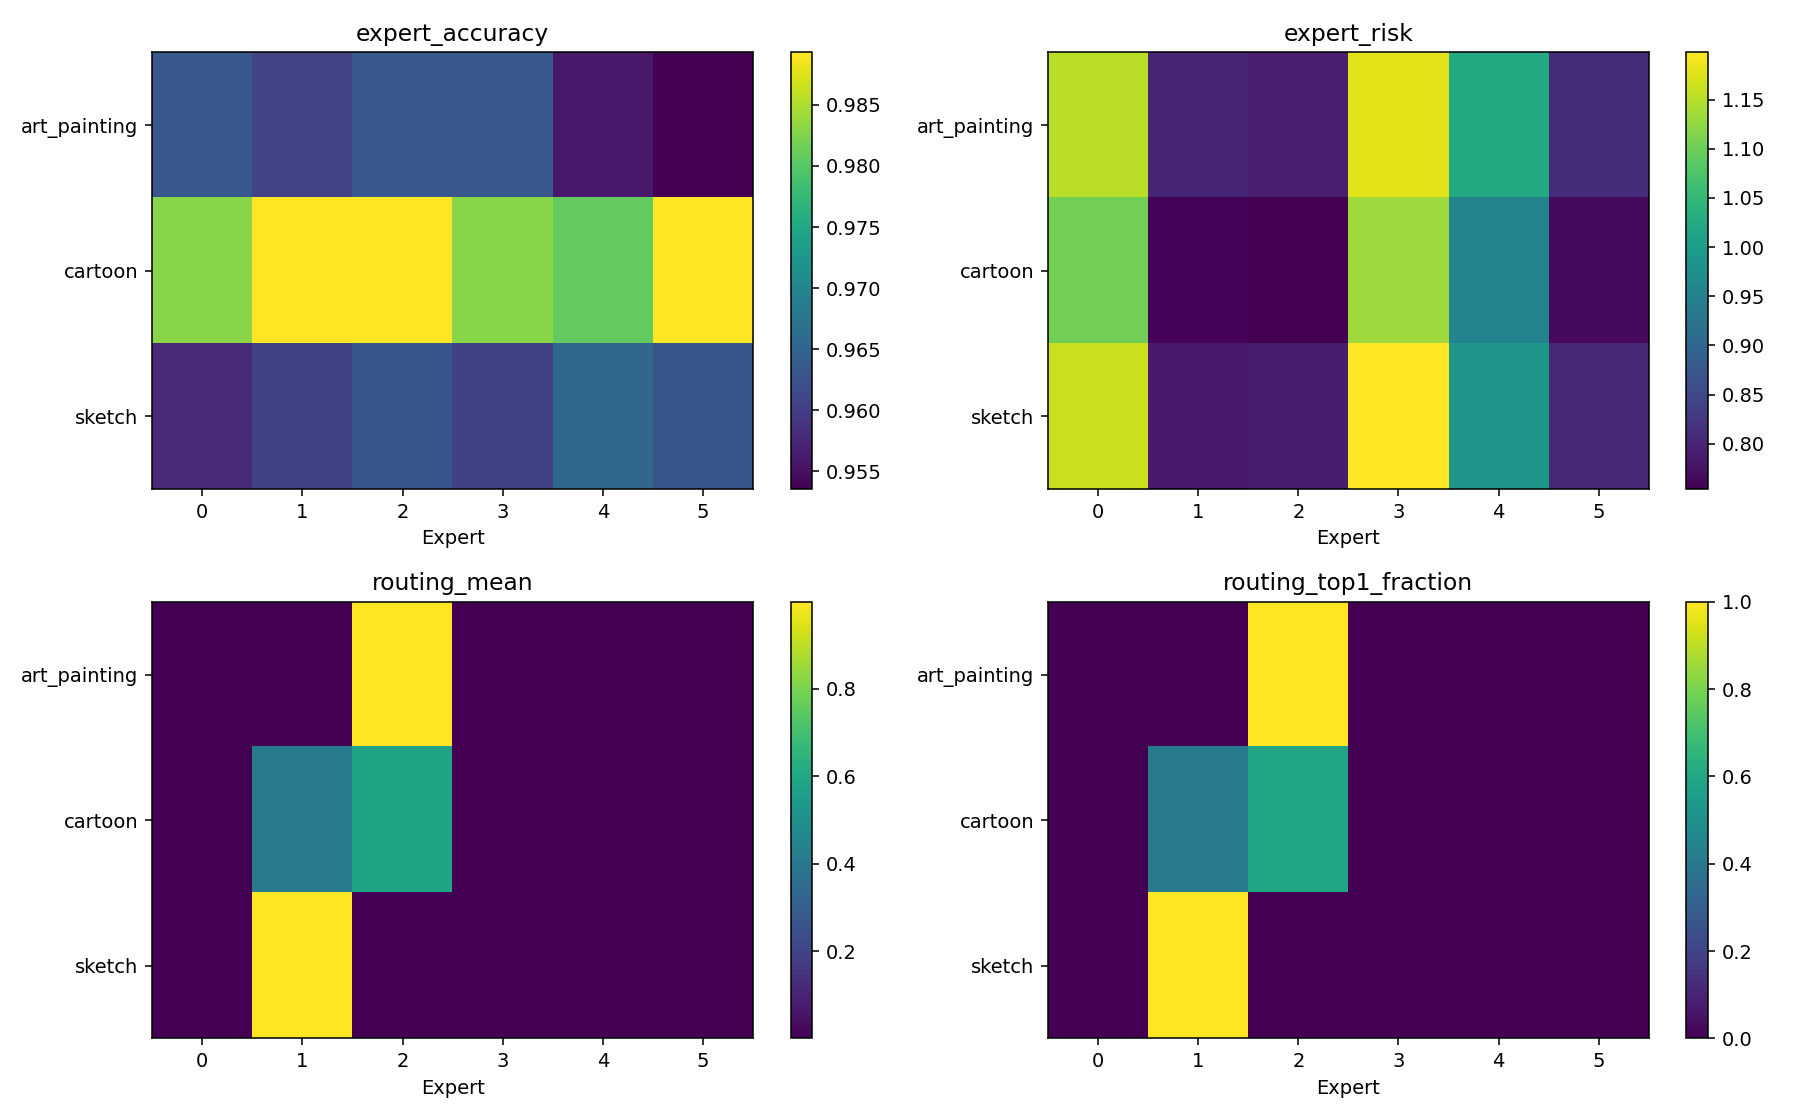

Values plotted in this chart, from the file beside it:
domain, expert, assigned, accuracy, risk, routing_mean, top1_fraction, feature_variance
art_painting, 0, False, 0.9633, 1.153, 1.8481858887753333e-06, 0.0, 0.8175
art_painting, 1, False, 0.9609, 0.7997, 0.000796, 0.0, 0.9851
art_painting, 2, True, 0.9633, 0.7919, 0.9992, 1.0, 0.9904
art_painting, 3, False, 0.9633, 1.178, 1.9585197605920257e-06, 0.0, 0.7794
art_painting, 4, False, 0.956, 1.025, 6.663022304564947e-06, 0.0, 0.8776
art_painting, 5, True, 0.9535, 0.8117, 6.331077202048618e-06, 0.0, 0.986
cartoon, 0, False, 0.9829, 1.103, 0.0001044, 0.0, 0.8837
cartoon, 1, True, 0.9893, 0.7592, 0.4162, 0.4103, 0.9916
cartoon, 2, True, 0.9893, 0.7541, 0.582, 0.5897, 0.9922
cartoon, 3, False, 0.9829, 1.134, 9.779213723959401e-05, 0.0, 0.8649
cartoon, 4, False, 0.9808, 0.9544, 0.0001928, 0.0, 0.9347
cartoon, 5, True, 0.9893, 0.766, 0.001384, 0.0, 0.9912
sketch, 0, False, 0.958, 1.162, 3.238914723624475e-05, 0.0, 0.7999
sketch, 1, True, 0.9605, 0.7865, 0.999, 1.0, 0.9562
sketch, 2, False, 0.9631, 0.7892, 0.0005944, 0.0, 0.956
sketch, 3, False, 0.9605, 1.198, 2.802849303407129e-05, 0.0, 0.8027
sketch, 4, False, 0.9656, 0.9896, 2.993624730152078e-05, 0.0, 0.873
sketch, 5, False, 0.9631, 0.8036, 0.0002968, 0.0, 0.9358
